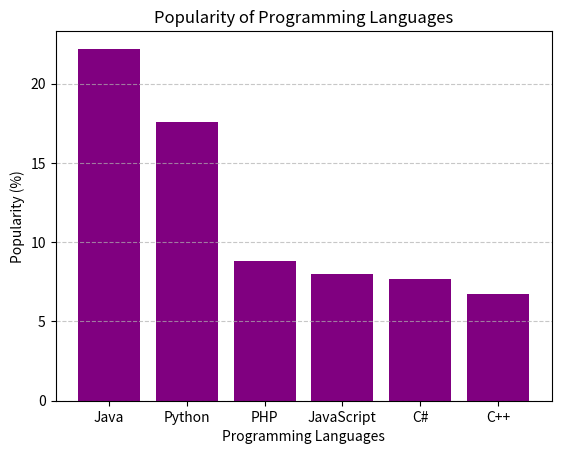

The matplotlib source for this figure:
# -*- coding: utf-8 -*-
"""
Created on Wed Sep  3 10:40:27 2025

@author: ADMIN
"""

import matplotlib.pyplot as plt

# Sample data
languages = ["Java", "Python", "PHP", "JavaScript", "C#", "C++"]
popularity = [22.2, 17.6, 8.8, 8, 7.7, 6.7]

# Create bar chart
plt.bar(languages, popularity, color="purple")

# Add labels and title
plt.xlabel("Programming Languages")
plt.ylabel("Popularity (%)")
plt.title("Popularity of Programming Languages")

# Show grid (optional)
plt.grid(axis="y", linestyle="--", alpha=0.7)

# Display the chart
plt.show()
